Run: headless pygame with SDL's dummy video driver; simulated clock (each Clock.tick advances the game by its frame time, no real sleeping); random seed 0; keys injected as events and as key.get_pressed() state; no mouse input.
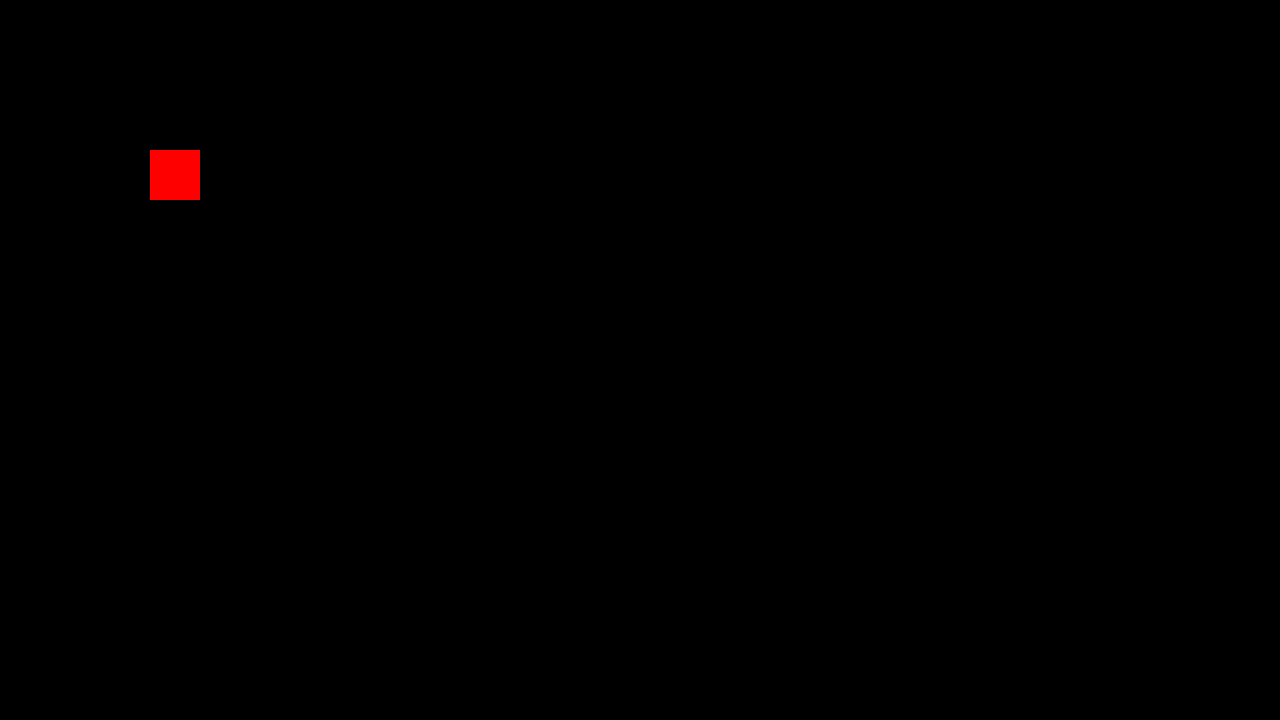
Frame 1 of 4 · flips 1–60 · no input
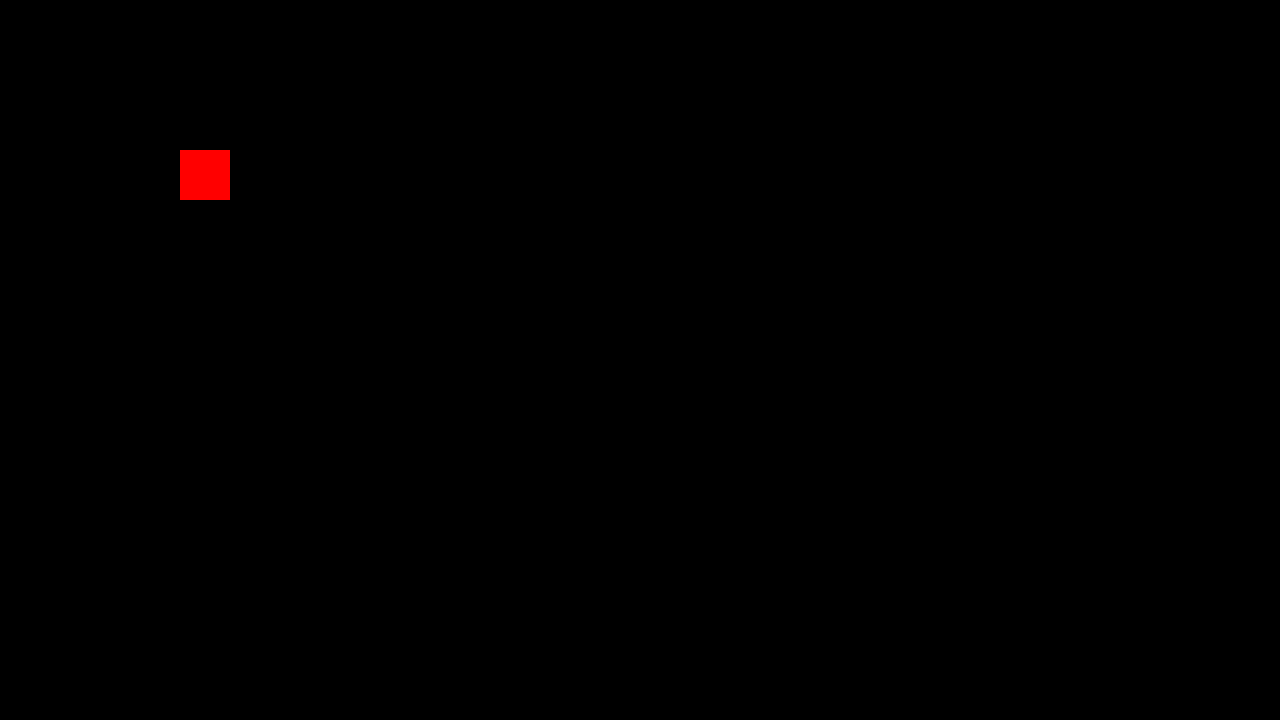
Frame 2 of 4 · flips 61–180 · tapped SPACE, RETURN · held RIGHT (→), D
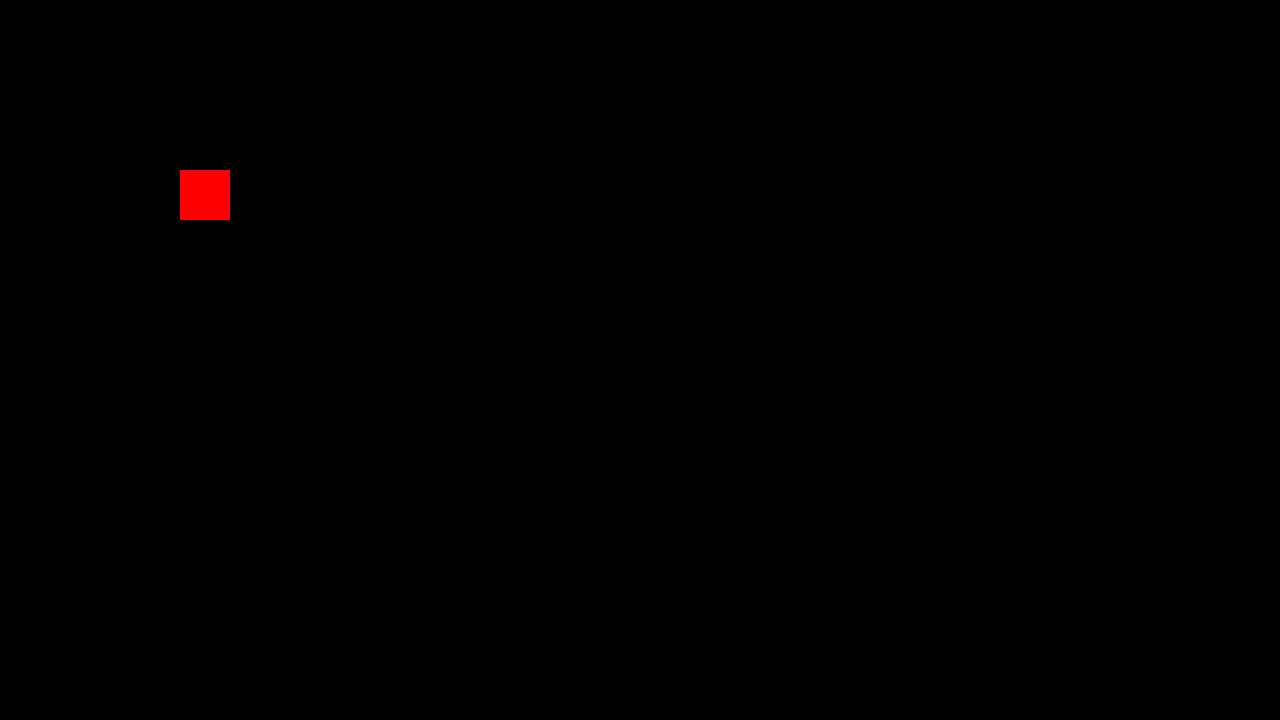
Frame 3 of 4 · flips 181–300 · held DOWN (↓), S
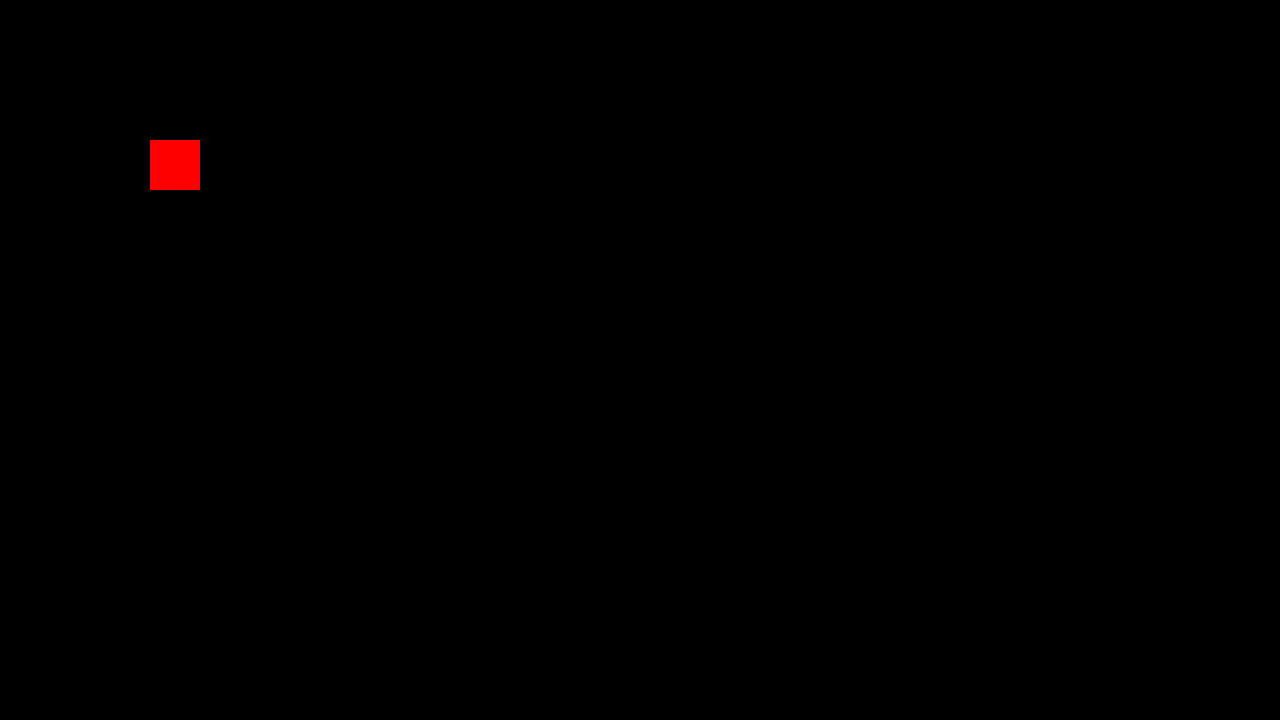
Frame 4 of 4 · flips 301–420 · held LEFT (←), A, UP (↑), W

The pygame program that drew these frames:

import pygame

# initializing all the imported pygame modules
(numpass,numfail) = pygame.init()
 
# printing the number of modules initialized successfully
print('Number of modules initialized successfully:', numpass)

#region setup
# resolution of the window
screenWidth = 1280
screenHeight = 720 
pygame.display.set_mode((screenWidth, screenHeight))

# Initializing RGB Color
bgColor = (0, 0, 0)

# Creating a reference to the surface
surface = pygame.display.get_surface()

# set title in the title bar
title = 'Game Test'
pygame.display.set_caption(title)

# set a reference to the clock speed
clock = pygame.time.Clock()
cSpeed = 60  # limit the FPS

#endregion

# player shape
player = pygame.Rect(150, 150, 50, 50)

def Draw():
    # Changing surface color
    surface.fill(bgColor)  # setting acolor for the background
    pygame.draw.rect(surface, (255, 0, 0), player)
    
# creating a bool value which checks allows the game to run
running = True
  
# keep game running till running is true (run the game loop while true)
while running: 
    
    # Check for event if user has pushed any event in queue 
    for event in pygame.event.get(): 
          
        # if event is of type quit then set running bool to false 
        if event.type == pygame.QUIT: 
            running = False
        
        # Handle keyboard inputs for movement - event driven
        """ 
        if event.type == pygame.KEYDOWN:
            if event.key in (pygame.K_UP, event.key == pygame.K_w):
                player.y -= 5
            elif event.key in (pygame.K_DOWN, event.key == pygame.K_s):
                player.y += 5
            if event.key in (pygame.K_LEFT, event.key == pygame.K_a):
                player.x -= 5
            elif event.key in (pygame.K_RIGHT, event.key == pygame.K_d):
                player.x += 5 """
        
        # store all keys pressed
        keys = pygame.key.get_pressed()
        if keys[pygame.K_w] or keys[pygame.K_UP]:
            player.y -= 5
        elif keys[pygame.K_s] or keys[pygame.K_DOWN]:
            player.y += 5
        if keys[pygame.K_a] or keys[pygame.K_LEFT]:
            player.x -= 5
        elif keys[pygame.K_d] or keys[pygame.K_RIGHT]:
            player.x += 5

    Draw()
    pygame.display.update()  # update the display    
    clock.tick(cSpeed) # sets the FPS
    
